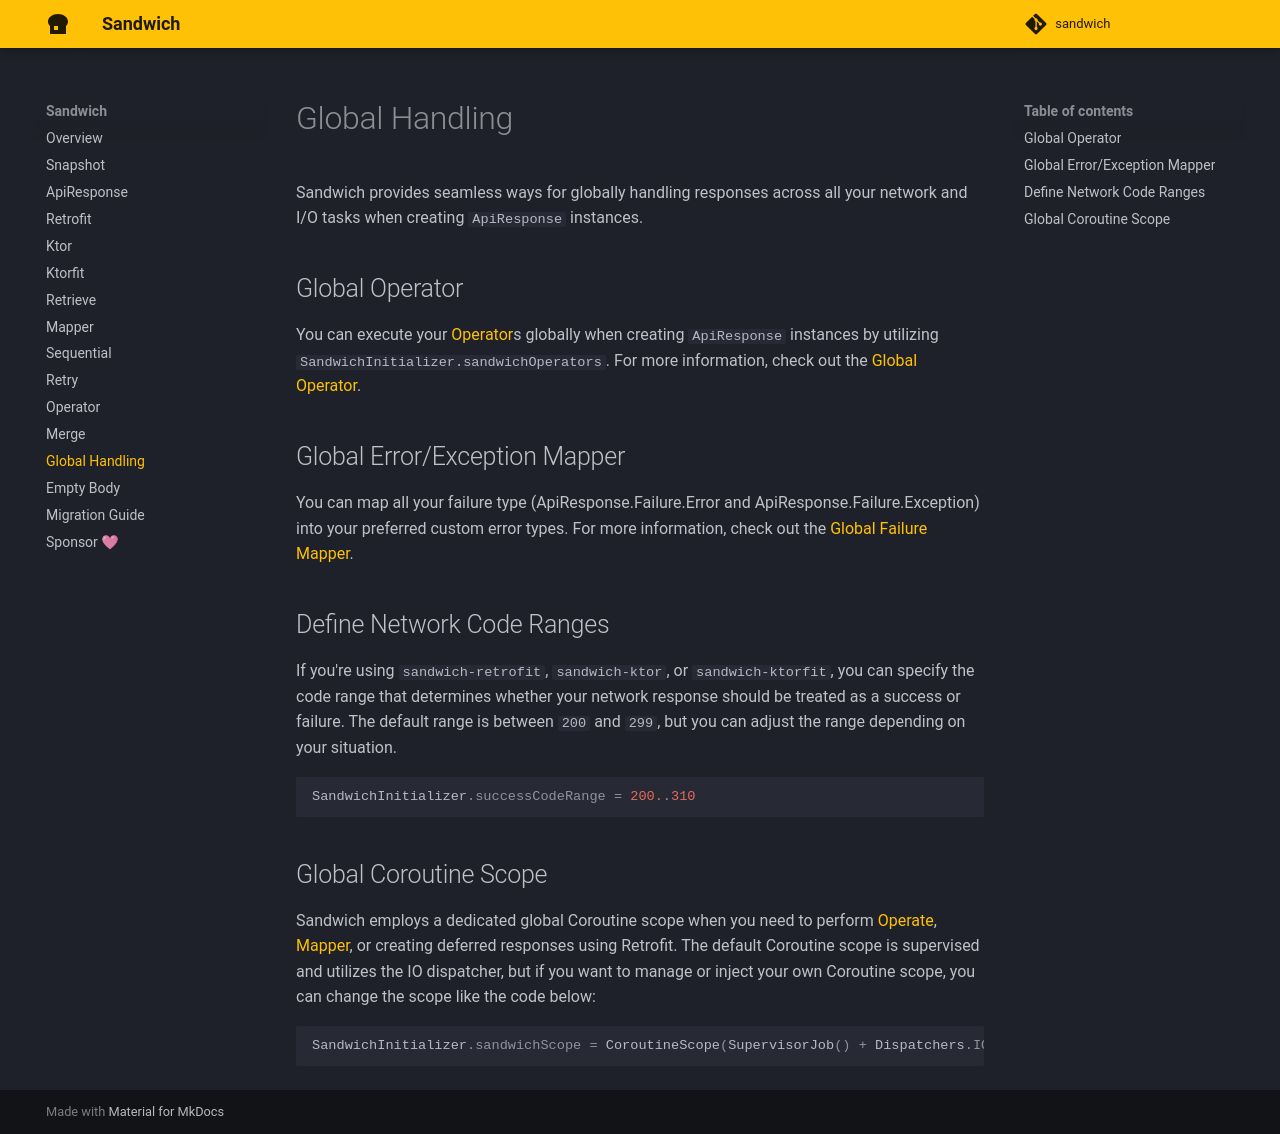

repository: SingularityX-ai/sandwich · page: global/index.html · generator: mkdocs

# Global Handling

Sandwich provides seamless ways for globally handling responses across all your network and I/O tasks when creating `ApiResponse` instances.

## Global Operator

You can execute your [Operator](operator.md)s globally when creating `ApiResponse` instances by utilizing `SandwichInitializer.sandwichOperators`. For more information, check out the [Global Operator](https://skydoves.github.io/sandwich/operator/#global-operator).

## Global Error/Exception Mapper

You can map all your failure type (ApiResponse.Failure.Error and ApiResponse.Failure.Exception) into your preferred custom error types. For more information, check out the [Global Failure Mapper](https://skydoves.github.io/sandwich/mapper/#global-failure-mapper).

## Define Network Code Ranges

If you're using `sandwich-retrofit`, `sandwich-ktor`, or `sandwich-ktorfit`, you can specify the code range that determines whether your network response should be treated as a success or failure. The default range is between `200` and `299`, but you can adjust the range depending on your situation.

```kotlin
SandwichInitializer.successCodeRange = 200..310
```

## Global Coroutine Scope

Sandwich employs a dedicated global Coroutine scope when you need to perform [Operate](operator.md), [Mapper](mapper.md), or creating deferred responses using Retrofit. The default Coroutine scope is supervised and utilizes the IO dispatcher, but if you want to manage or inject your own Coroutine scope, you can change the scope like the code below:

```kotlin
SandwichInitializer.sandwichScope = CoroutineScope(SupervisorJob() + Dispatchers.IO)
```
